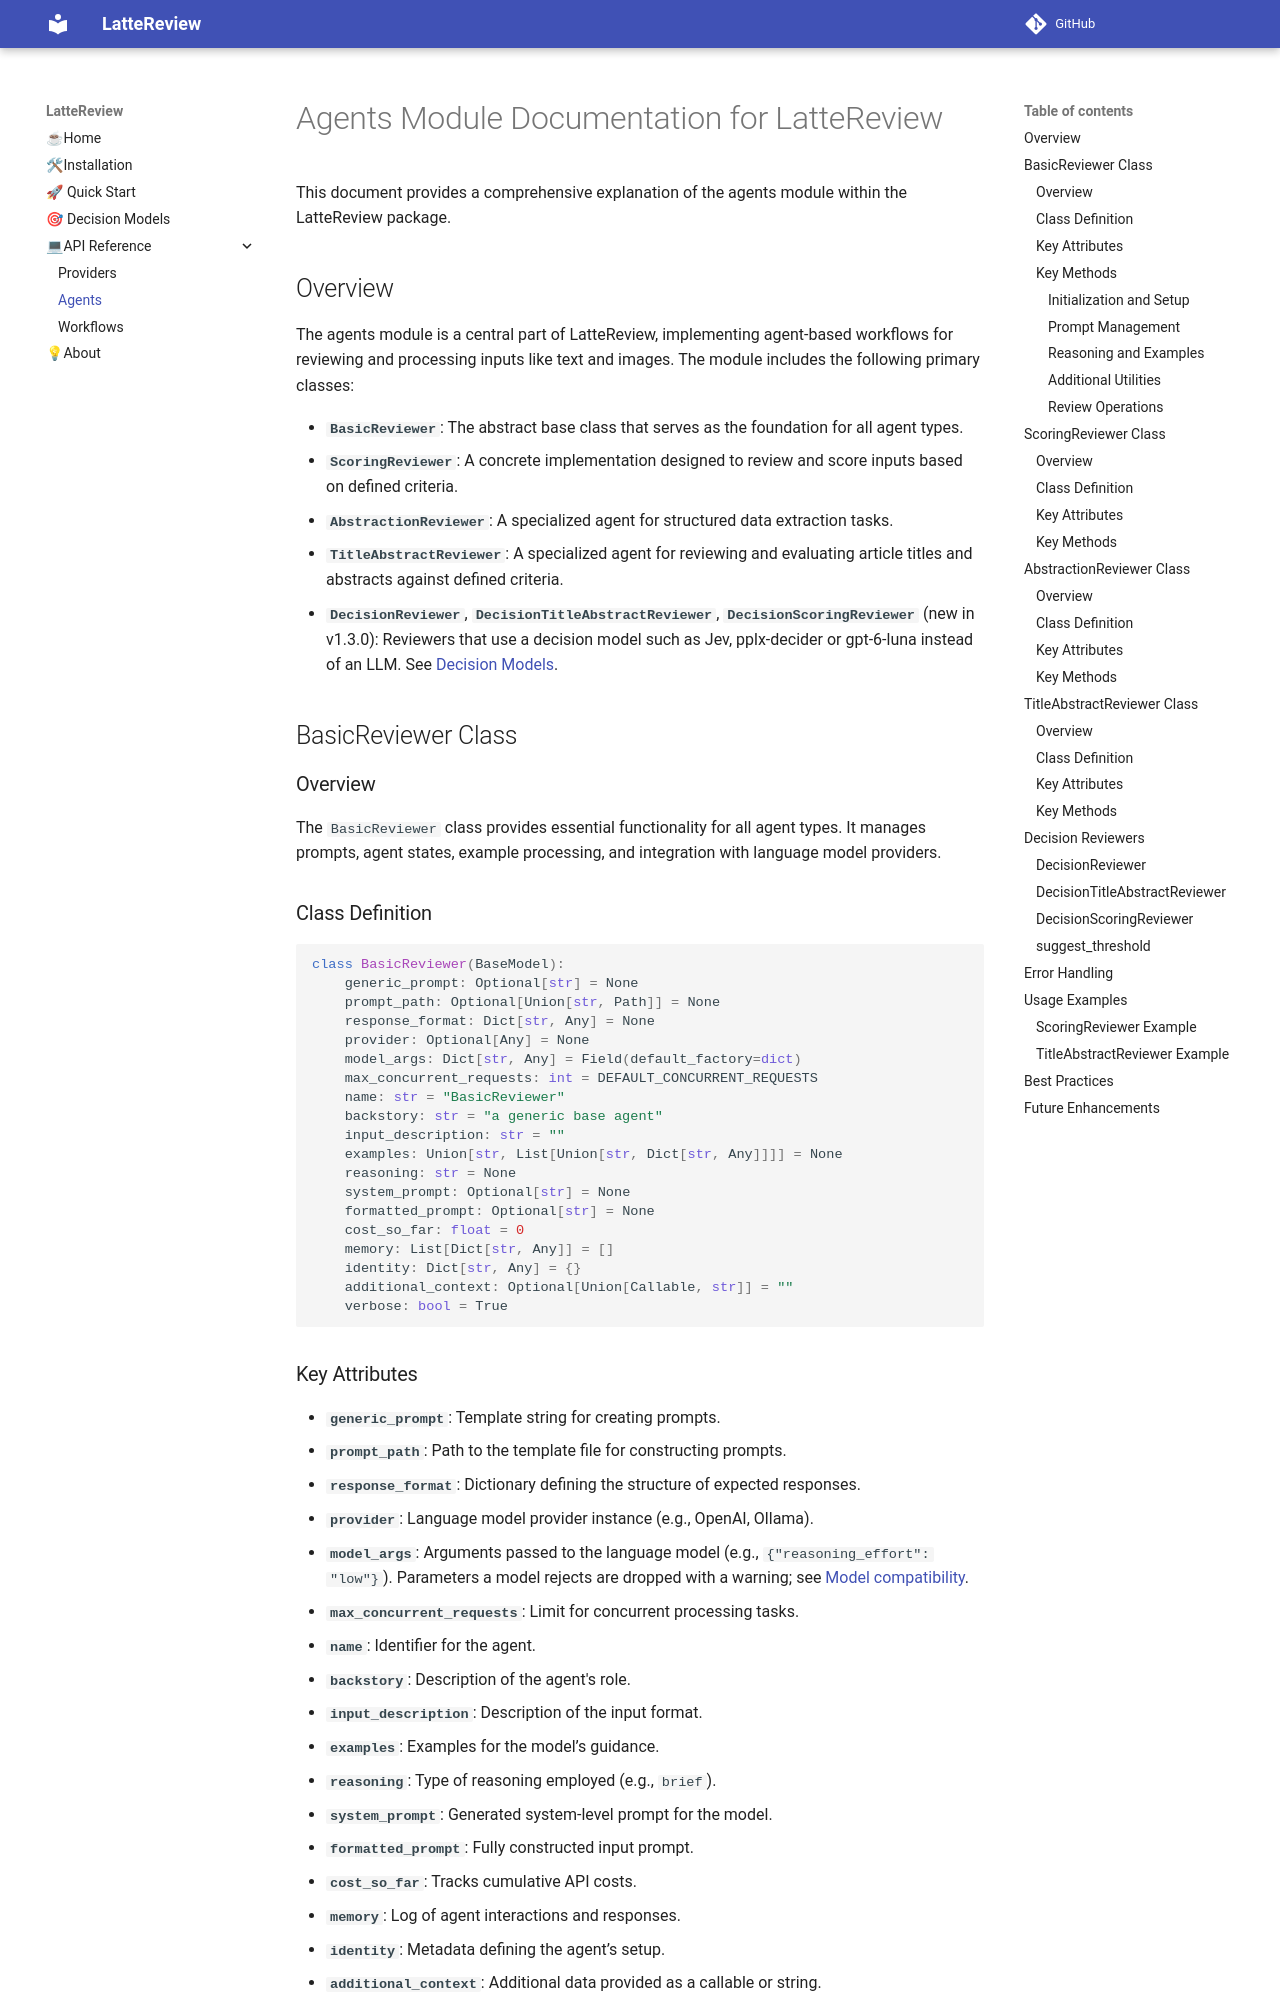

repository: PouriaRouzrokh/LatteReview · page: api/agents/index.html · generator: mkdocs

# Agents Module Documentation for LatteReview

This document provides a comprehensive explanation of the agents module within the LatteReview package.

## Overview

The agents module is a central part of LatteReview, implementing agent-based workflows for reviewing and processing inputs like text and images. The module includes the following primary classes:

- **`BasicReviewer`**: The abstract base class that serves as the foundation for all agent types.
- **`ScoringReviewer`**: A concrete implementation designed to review and score inputs based on defined criteria.
- **`AbstractionReviewer`**: A specialized agent for structured data extraction tasks.
- **`TitleAbstractReviewer`**: A specialized agent for reviewing and evaluating article titles and abstracts against defined criteria.
- **`DecisionReviewer`**, **`DecisionTitleAbstractReviewer`**, **`DecisionScoringReviewer`** (new in v1.3.0): Reviewers that use a decision model such as Jev, pplx-decider or gpt-6-luna instead of an LLM. See [Decision Models](../decision_models.md).

## BasicReviewer Class

### Overview

The `BasicReviewer` class provides essential functionality for all agent types. It manages prompts, agent states, example processing, and integration with language model providers.

### Class Definition

```python
class BasicReviewer(BaseModel):
    generic_prompt: Optional[str] = None
    prompt_path: Optional[Union[str, Path]] = None
    response_format: Dict[str, Any] = None
    provider: Optional[Any] = None
    model_args: Dict[str, Any] = Field(default_factory=dict)
    max_concurrent_requests: int = DEFAULT_CONCURRENT_REQUESTS
    name: str = "BasicReviewer"
    backstory: str = "a generic base agent"
    input_description: str = ""
    examples: Union[str, List[Union[str, Dict[str, Any]]]] = None
    reasoning: str = None
    system_prompt: Optional[str] = None
    formatted_prompt: Optional[str] = None
    cost_so_far: float = 0
    memory: List[Dict[str, Any]] = []
    identity: Dict[str, Any] = {}
    additional_context: Optional[Union[Callable, str]] = ""
    verbose: bool = True
```
